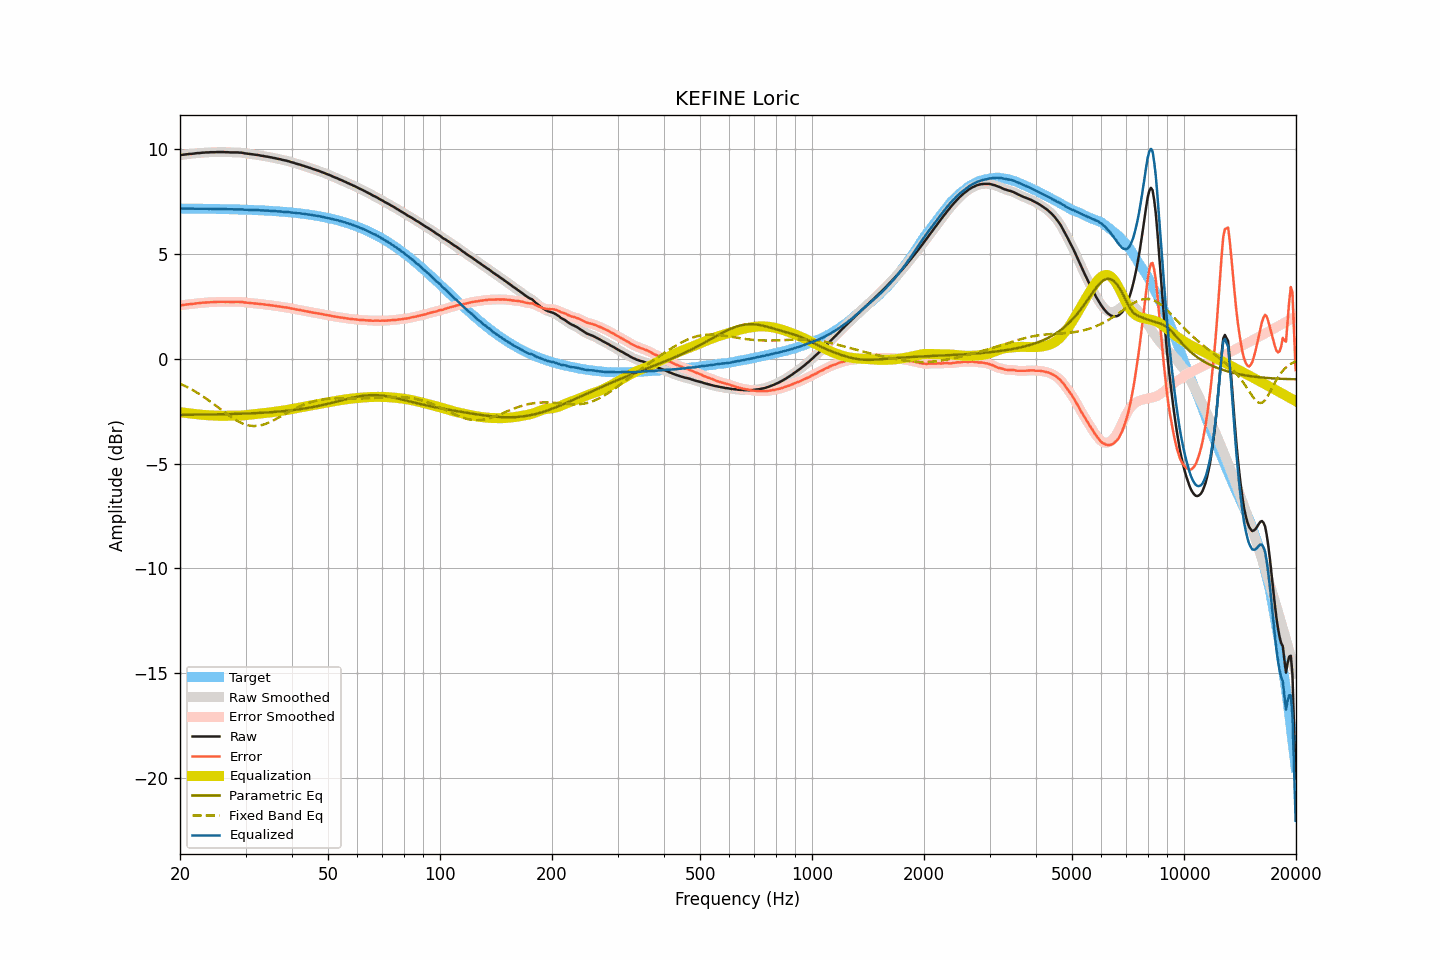

Source data for this figure (header and first rows):
frequency, raw, smoothed, error, error_smoothed, equalization, parametric_eq, fixed_band_eq, equalized_raw, equalized_smoothed, target
20.00, 9.72, 9.72, 2.55, 2.55, -2.55, -2.67, -1.19, 7.17, 7.17, 7.17
20.20, 9.73, 9.73, 2.56, 2.56, -2.56, -2.67, -1.22, 7.17, 7.17, 7.17
20.40, 9.74, 9.74, 2.57, 2.57, -2.57, -2.67, -1.26, 7.17, 7.17, 7.17
20.61, 9.75, 9.75, 2.58, 2.58, -2.58, -2.67, -1.29, 7.17, 7.17, 7.17
20.81, 9.76, 9.76, 2.59, 2.59, -2.59, -2.67, -1.33, 7.17, 7.17, 7.17
21.02, 9.77, 9.77, 2.60, 2.60, -2.60, -2.67, -1.37, 7.17, 7.17, 7.17
21.23, 9.78, 9.78, 2.61, 2.61, -2.61, -2.67, -1.41, 7.17, 7.17, 7.17
21.44, 9.78, 9.78, 2.61, 2.61, -2.62, -2.67, -1.45, 7.16, 7.17, 7.17
21.66, 9.79, 9.79, 2.62, 2.62, -2.63, -2.67, -1.50, 7.16, 7.16, 7.17
21.87, 9.80, 9.80, 2.63, 2.63, -2.63, -2.67, -1.54, 7.17, 7.17, 7.17
22.09, 9.81, 9.81, 2.64, 2.64, -2.64, -2.67, -1.59, 7.17, 7.17, 7.17
22.31, 9.82, 9.82, 2.65, 2.65, -2.65, -2.67, -1.63, 7.17, 7.16, 7.16
22.54, 9.82, 9.82, 2.66, 2.66, -2.66, -2.66, -1.68, 7.16, 7.16, 7.16
22.76, 9.83, 9.83, 2.67, 2.67, -2.67, -2.66, -1.73, 7.16, 7.16, 7.16
22.99, 9.84, 9.84, 2.68, 2.67, -2.67, -2.66, -1.78, 7.16, 7.16, 7.16
23.22, 9.84, 9.84, 2.68, 2.68, -2.68, -2.66, -1.83, 7.16, 7.16, 7.16
23.45, 9.85, 9.85, 2.69, 2.69, -2.69, -2.66, -1.88, 7.16, 7.16, 7.16
23.69, 9.85, 9.85, 2.69, 2.69, -2.69, -2.66, -1.94, 7.16, 7.16, 7.16
23.92, 9.85, 9.85, 2.69, 2.70, -2.70, -2.66, -1.99, 7.15, 7.16, 7.16
24.16, 9.86, 9.86, 2.70, 2.70, -2.70, -2.66, -2.05, 7.16, 7.16, 7.16
24.40, 9.86, 9.86, 2.70, 2.70, -2.70, -2.66, -2.10, 7.15, 7.15, 7.15
24.65, 9.86, 9.86, 2.71, 2.71, -2.71, -2.65, -2.16, 7.15, 7.15, 7.15
24.89, 9.86, 9.86, 2.71, 2.71, -2.71, -2.65, -2.22, 7.15, 7.15, 7.15
25.14, 9.87, 9.87, 2.72, 2.71, -2.72, -2.65, -2.28, 7.15, 7.15, 7.15
25.39, 9.87, 9.87, 2.72, 2.72, -2.72, -2.65, -2.34, 7.15, 7.15, 7.15
25.65, 9.87, 9.87, 2.72, 2.72, -2.72, -2.65, -2.39, 7.15, 7.15, 7.15
25.91, 9.87, 9.87, 2.72, 2.72, -2.72, -2.65, -2.45, 7.15, 7.15, 7.15
26.16, 9.87, 9.87, 2.72, 2.72, -2.72, -2.64, -2.51, 7.15, 7.15, 7.15
26.43, 9.86, 9.86, 2.72, 2.72, -2.72, -2.64, -2.57, 7.14, 7.14, 7.14
26.69, 9.86, 9.86, 2.72, 2.72, -2.72, -2.64, -2.63, 7.14, 7.14, 7.14
26.96, 9.86, 9.85, 2.72, 2.71, -2.72, -2.64, -2.68, 7.14, 7.14, 7.14
27.23, 9.85, 9.85, 2.71, 2.71, -2.72, -2.64, -2.74, 7.13, 7.14, 7.14
27.50, 9.85, 9.85, 2.71, 2.71, -2.72, -2.64, -2.79, 7.13, 7.13, 7.14
27.77, 9.85, 9.85, 2.71, 2.71, -2.72, -2.63, -2.84, 7.13, 7.13, 7.13
28.05, 9.85, 9.85, 2.72, 2.72, -2.72, -2.63, -2.89, 7.13, 7.13, 7.13
28.33, 9.85, 9.85, 2.72, 2.72, -2.72, -2.63, -2.94, 7.13, 7.13, 7.13
28.62, 9.85, 9.85, 2.72, 2.72, -2.72, -2.63, -2.98, 7.13, 7.13, 7.13
28.90, 9.84, 9.84, 2.71, 2.72, -2.71, -2.62, -3.02, 7.13, 7.13, 7.13
29.19, 9.84, 9.84, 2.72, 2.71, -2.71, -2.62, -3.06, 7.13, 7.13, 7.12
29.48, 9.83, 9.83, 2.71, 2.70, -2.70, -2.62, -3.09, 7.13, 7.12, 7.12
29.78, 9.81, 9.81, 2.69, 2.69, -2.70, -2.62, -3.12, 7.11, 7.12, 7.12
30.08, 9.80, 9.80, 2.68, 2.68, -2.69, -2.61, -3.15, 7.11, 7.11, 7.12
30.38, 9.79, 9.79, 2.68, 2.68, -2.68, -2.61, -3.17, 7.11, 7.11, 7.11
30.68, 9.78, 9.78, 2.67, 2.67, -2.67, -2.61, -3.18, 7.11, 7.11, 7.11
30.99, 9.77, 9.77, 2.66, 2.66, -2.66, -2.60, -3.20, 7.11, 7.11, 7.11
31.30, 9.76, 9.76, 2.65, 2.65, -2.66, -2.60, -3.20, 7.10, 7.10, 7.10
31.61, 9.75, 9.75, 2.65, 2.65, -2.65, -2.60, -3.21, 7.10, 7.10, 7.10
31.93, 9.74, 9.74, 2.64, 2.64, -2.64, -2.59, -3.21, 7.10, 7.10, 7.10
32.24, 9.73, 9.73, 2.63, 2.63, -2.63, -2.59, -3.20, 7.10, 7.10, 7.09
32.57, 9.72, 9.72, 2.63, 2.62, -2.62, -2.58, -3.19, 7.10, 7.09, 7.09
32.89, 9.70, 9.70, 2.61, 2.62, -2.62, -2.58, -3.18, 7.08, 7.09, 7.09
33.22, 9.69, 9.69, 2.61, 2.61, -2.61, -2.58, -3.16, 7.08, 7.08, 7.08
33.55, 9.68, 9.67, 2.60, 2.59, -2.60, -2.57, -3.14, 7.08, 7.08, 7.08
33.89, 9.66, 9.66, 2.58, 2.59, -2.59, -2.57, -3.11, 7.07, 7.08, 7.08
34.23, 9.65, 9.65, 2.58, 2.58, -2.58, -2.56, -3.08, 7.07, 7.07, 7.07
34.57, 9.64, 9.64, 2.57, 2.57, -2.57, -2.56, -3.05, 7.07, 7.07, 7.07
34.92, 9.62, 9.62, 2.56, 2.56, -2.56, -2.55, -3.02, 7.06, 7.06, 7.06
35.27, 9.61, 9.61, 2.55, 2.55, -2.55, -2.55, -2.98, 7.06, 7.06, 7.06
35.62, 9.59, 9.59, 2.54, 2.54, -2.54, -2.54, -2.94, 7.05, 7.05, 7.05
35.97, 9.58, 9.58, 2.53, 2.53, -2.53, -2.53, -2.90, 7.05, 7.05, 7.05
... 635 more rows
